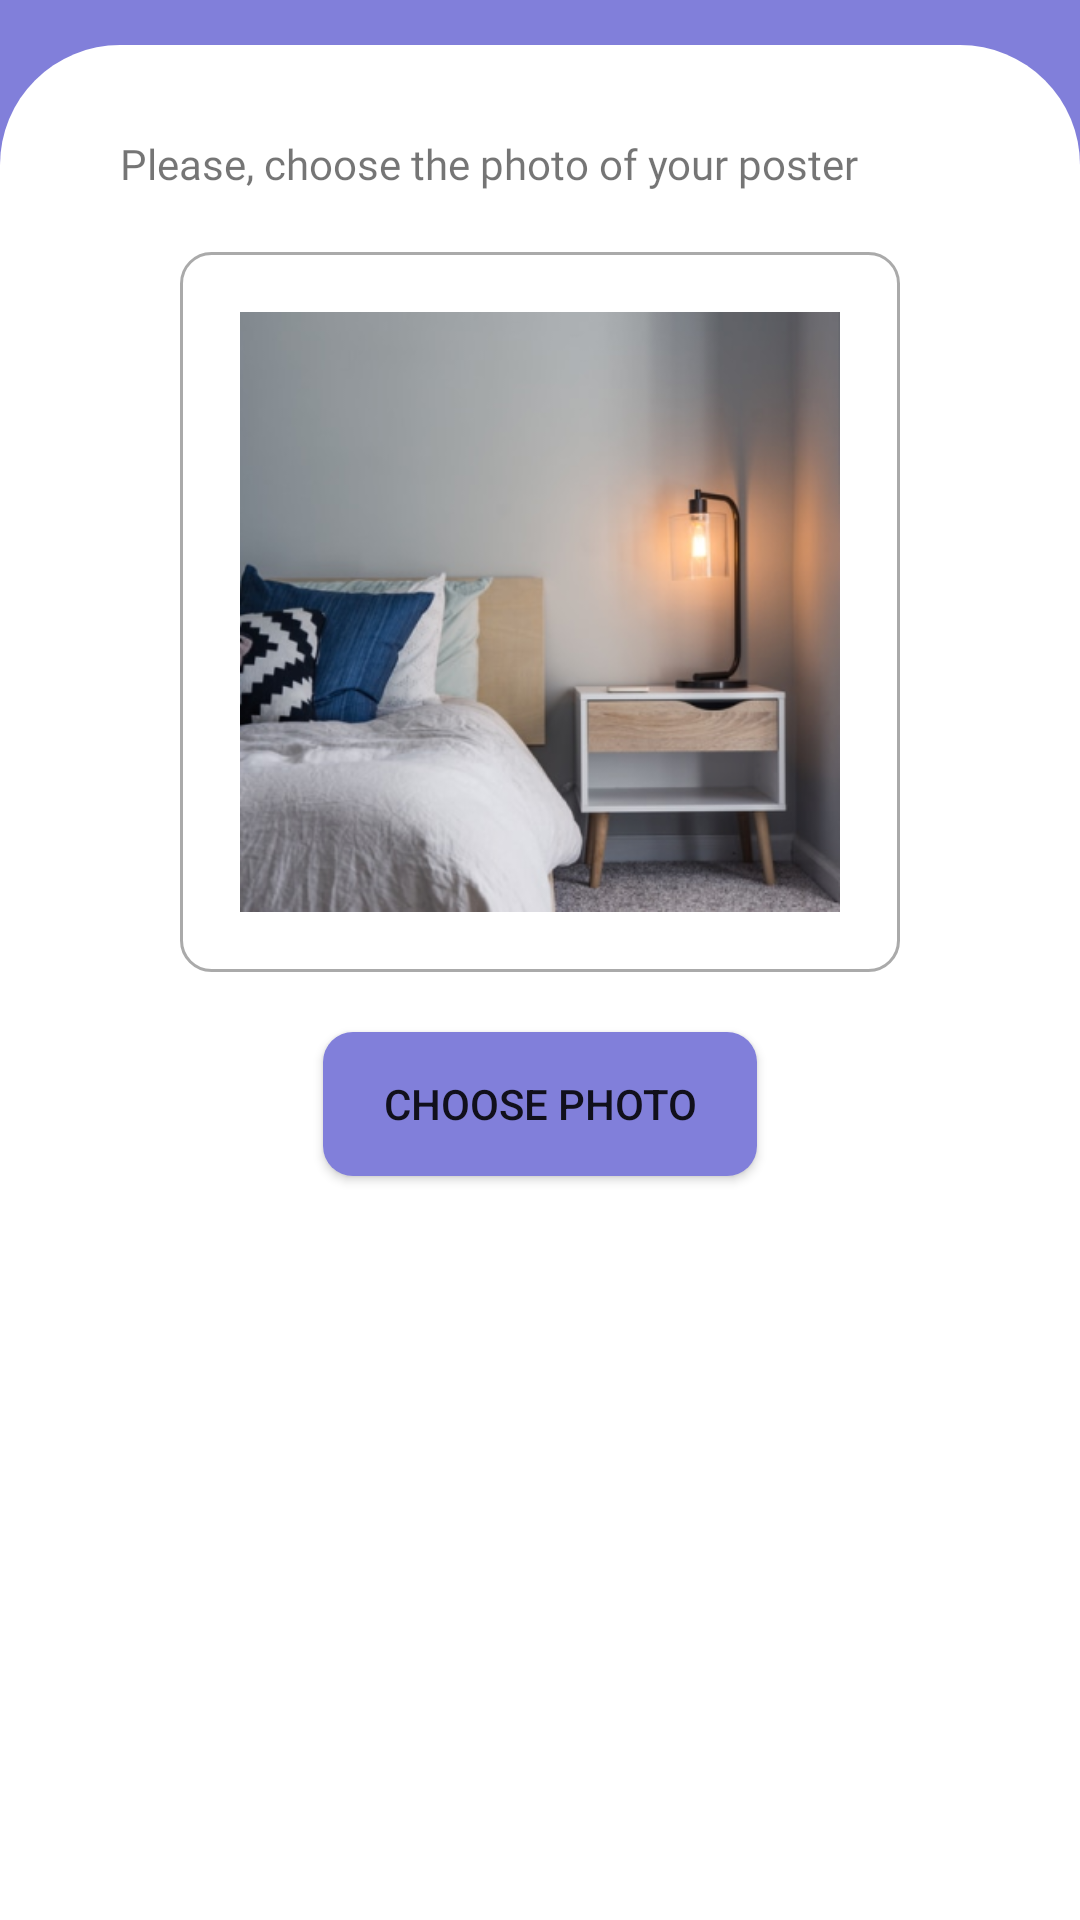

Write the Android layout XML for this screen, with the resource values it uses.
<!-- AndroidManifest.xml: application theme Theme.EuroZhitlo -->
<!-- res/layout/choose_photo_activity.xml -->
<?xml version="1.0" encoding="utf-8"?>
<androidx.constraintlayout.widget.ConstraintLayout xmlns:android="http://schemas.android.com/apk/res/android"
    xmlns:app="http://schemas.android.com/apk/res-auto"
    xmlns:tools="http://schemas.android.com/tools"
    android:layout_width="match_parent"
    android:layout_height="match_parent">


    <ImageView
        android:id="@+id/imageView1"
        android:layout_width="match_parent"
        android:layout_height="400dp"
        android:adjustViewBounds="true"
        android:scaleType="fitXY"
        android:src="@drawable/rectangle_purple"
        app:layout_constraintEnd_toEndOf="parent"
        app:layout_constraintHorizontal_bias="0.505"
        app:layout_constraintStart_toStartOf="parent"
        app:layout_constraintTop_toTopOf="parent" />

    <ImageView
        android:id="@+id/imageView2"
        android:layout_width="match_parent"
        android:layout_height="625dp"
        app:layout_constraintBottom_toBottomOf="parent"
        app:layout_constraintEnd_toEndOf="parent"
        app:layout_constraintHorizontal_bias="0.0"
        app:layout_constraintStart_toStartOf="parent"
        app:srcCompat="@drawable/rectangle_white2" />

    <TextView
        android:id="@+id/textView13"
        android:layout_width="wrap_content"
        android:layout_height="wrap_content"
        android:fontFamily="@font/sfu_bold"
        android:text="Add apartment"
        android:textColor="@color/white"
        android:textSize="20dp"
        app:layout_constraintBottom_toBottomOf="@+id/imageView_back"
        app:layout_constraintEnd_toEndOf="@+id/imageView1"
        app:layout_constraintHorizontal_bias="0.435"
        app:layout_constraintStart_toEndOf="@+id/imageView_back"
        app:layout_constraintTop_toTopOf="@+id/imageView_back" />

    <Button
        android:id="@+id/choosePhotoButton"
        android:layout_width="wrap_content"
        android:layout_height="wrap_content"
        android:layout_marginTop="20dp"
        android:background="@drawable/rectangle_purple2"
        android:text="Choose photo"
        android:drawableLeft="@drawable/image_icon"
        android:paddingStart="20dp"
        android:paddingEnd="20dp"
        android:drawablePadding="20dp"
        app:layout_constraintEnd_toEndOf="parent"
        app:layout_constraintStart_toStartOf="parent"
        app:layout_constraintTop_toBottomOf="@+id/imageView6" />

    <ImageView
        android:id="@+id/imageView_back"
        android:layout_width="25dp"
        android:layout_height="25dp"
        android:layout_marginStart="40dp"
        android:layout_marginTop="40dp"
        app:layout_constraintStart_toStartOf="parent"
        app:layout_constraintTop_toTopOf="@+id/imageView1"
        app:srcCompat="@drawable/back_icon" />

    <ImageView
        android:id="@+id/imageView6"
        android:layout_width="240dp"
        android:layout_height="240dp"
        android:layout_marginTop="20dp"
        android:src="@drawable/rectangle_white_search"
        app:layout_constraintEnd_toEndOf="@+id/imageView1"
        app:layout_constraintStart_toStartOf="parent"
        app:layout_constraintTop_toBottomOf="@+id/textView14" />

    <ImageView
        android:id="@+id/imageViewPhoto"
        android:layout_width="200dp"
        android:layout_height="200dp"
        android:src="@drawable/image_apartment"
        app:layout_constraintBottom_toBottomOf="@+id/imageView6"
        app:layout_constraintEnd_toEndOf="@+id/imageView6"
        app:layout_constraintStart_toStartOf="@+id/imageView6"
        app:layout_constraintTop_toTopOf="@+id/imageView6" />

    <TextView
        android:id="@+id/textView14"
        android:layout_width="wrap_content"
        android:layout_height="wrap_content"
        android:layout_marginStart="40dp"
        android:layout_marginTop="30dp"
        android:fontFamily="@font/sfu_black"
        android:text="Please, choose the photo of your poster"
        android:textSize="14dp"
        app:layout_constraintStart_toStartOf="@+id/imageView1"
        app:layout_constraintTop_toTopOf="@+id/imageView2" />


</androidx.constraintlayout.widget.ConstraintLayout>
<!-- resources referenced by this layout -->
<resources>
  <!-- drawable image_apartment: png bitmap (drawable, 140170 bytes) -->
  <!-- drawable rectangle_purple (drawable) -->
  <?xml version="1.0" encoding="utf-8"?>
  <selector
      xmlns:android="http://schemas.android.com/apk/res/android">
      <item>
          <shape android:shape="rectangle">
              <solid android:color="#817FDA"/>
              <corners android:bottomLeftRadius="20dp"
                  android:bottomRightRadius="20dp" />
          </shape>
      </item>
  </selector>
  <!-- drawable rectangle_purple2 (drawable) -->
  <?xml version="1.0" encoding="utf-8"?>
  <selector
      xmlns:android="http://schemas.android.com/apk/res/android">
      <item>
          <shape android:shape="rectangle">
              <solid android:color="#817FDA"/>
              <corners android:radius="10dp" />
          </shape>
      </item>
  </selector>
  <!-- drawable rectangle_white2 (drawable) -->
  <?xml version="1.0" encoding="utf-8"?>
  <layer-list xmlns:android="http://schemas.android.com/apk/res/android">
      <item>
          <shape android:shape="rectangle">
              <solid android:color="#FFFFFF"/>
              <corners android:topLeftRadius="40dp"
                  android:topRightRadius="40dp"/>
          </shape>
      </item>
  </layer-list>
  <!-- drawable rectangle_white_search (drawable) -->
  <?xml version="1.0" encoding="utf-8"?>
  <layer-list xmlns:android="http://schemas.android.com/apk/res/android">
      <item>
          <shape android:shape="rectangle">
              <solid android:color="#FFFFFF"/>
              <corners android:radius="10dp"/>
              <stroke android:width="1dp"
                  android:color="@android:color/darker_gray" />
          </shape>
      </item>
  </layer-list>
  <style name="Theme.EuroZhitlo" parent="Theme.MaterialComponents.DayNight.DarkActionBar">
          
          <item name="colorPrimary">#817FDA</item>
          <item name="colorPrimaryVariant">@color/purple_700</item>
          <item name="colorOnPrimary">@color/white</item>
          
          <item name="colorSecondary">@color/teal_200</item>
          <item name="colorSecondaryVariant">@color/teal_700</item>
          <item name="colorOnSecondary">@color/black</item>
          
          <item name="android:statusBarColor">#817FDA</item>
          
      </style>
  <!-- not gathered from this repository: default colours our renderer supplied (Android Studio template values) -->
  <color name="purple_700">#FF3700B3</color>
  <color name="teal_200">#FF03DAC5</color>
  <color name="teal_700">#FF018786</color>
  <color name="black">#FF000000</color>
  <color name="white">#FFFFFFFF</color>
</resources>
